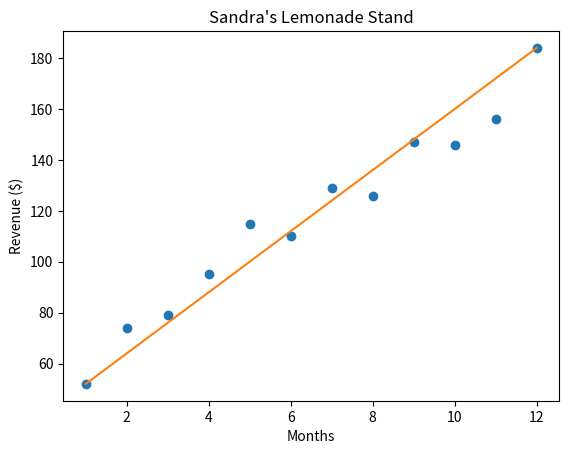

The matplotlib source for this figure:
# Linear Regression ---------------------

import matplotlib.pyplot as plt

months = [1, 2, 3, 4, 5, 6, 7, 8, 9, 10, 11, 12]
revenue = [52, 74, 79, 95, 115, 110, 129, 126, 147, 146, 156, 184]

plt.plot(months, revenue, "o")

plt.title("Sandra's Lemonade Stand")

plt.xlabel("Months")
plt.ylabel("Revenue ($)")

#plt.show()

# Points and Lines --------------------------------

#slope:
m = 12
#intercept:
b = 40

y = [x*m+b for x in months]

plt.plot(months, y)

plt.show()

# Loss -------------------------------

x = [1, 2, 3]
y = [5, 1, 3]

#y = x
m1 = 1
b1 = 0

#y = 0.5x + 1
m2 = 0.5
b2 = 1

y_predicted1 = [i*m1+b1 for i in x]
y_predicted2 = [i*m2+b2 for i in x]

total_loss1 = 0

for i in range(len(y_predicted1)):
  total_loss1 += (y[i]-y_predicted1[i])**2

total_loss2 = 0

for i in range(len(y_predicted2)):
  total_loss2 += (y[i]-y_predicted2[i])**2

print(total_loss1)
print(total_loss2)

if total_loss1 < total_loss2:
  better_fit = 1
else:
  better_fit = 2

# Gradient Descent -------------------------------

def get_gradient_at_b(x, y, m, b):
  return b